9-way image classification set "lemon_leaf_dataset" from GitHub (bhawanakc07/Major_project-Lemonleaf-); label vocabulary: anthracnose, bacterial blight, citrus canker, curl virus, deficiency leaf, dry leaf, healthy leaf, sooty mould, spider mites.

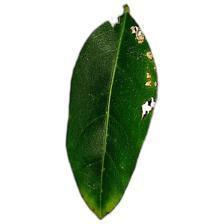
Label: citrus canker

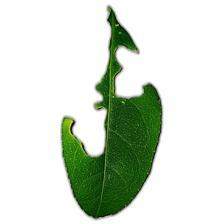
Label: deficiency leaf

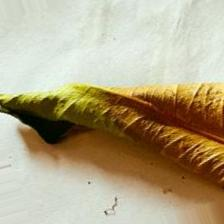
Label: dry leaf

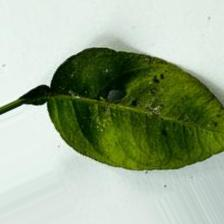
Label: bacterial blight

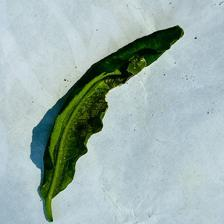
Label: curl virus

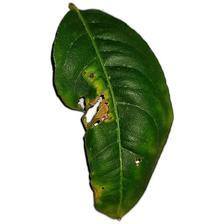
Label: anthracnose
